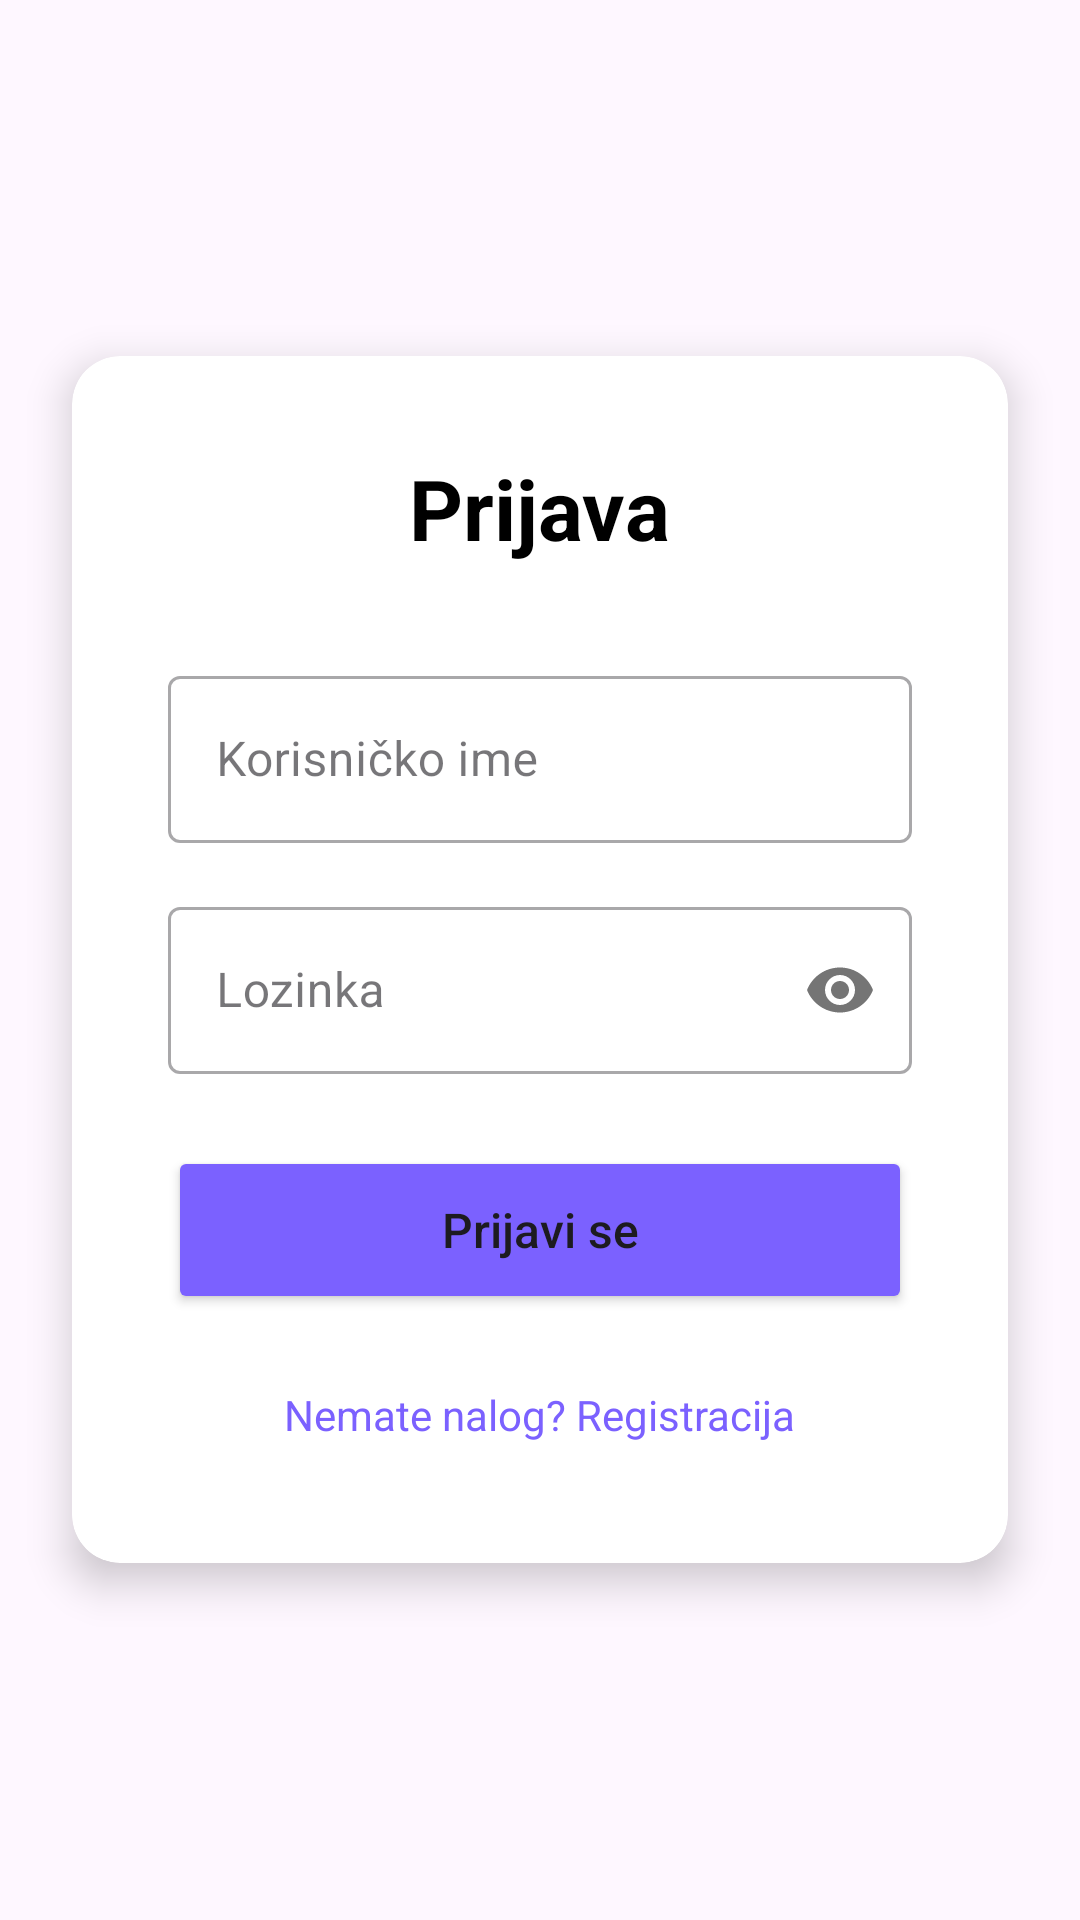

Android layout source for this screen:
<!-- AndroidManifest.xml: application theme Theme.PKIprojekat -->
<!-- res/layout/activity_login.xml -->
<?xml version="1.0" encoding="utf-8"?>
<RelativeLayout xmlns:android="http://schemas.android.com/apk/res/android"
    xmlns:app="http://schemas.android.com/apk/res-auto"
    android:layout_width="match_parent"
    android:layout_height="match_parent"
    android:background="@drawable/gradient_background">

    <androidx.cardview.widget.CardView
        android:layout_width="match_parent"
        android:layout_height="wrap_content"
        android:layout_centerInParent="true"
        android:layout_marginStart="24dp"
        android:layout_marginEnd="24dp"
        app:cardCornerRadius="16dp"
        app:cardElevation="8dp">

        <LinearLayout
            android:layout_width="match_parent"
            android:layout_height="wrap_content"
            android:orientation="vertical"
            android:padding="32dp">

            <TextView
                android:layout_width="wrap_content"
                android:layout_height="wrap_content"
                android:layout_gravity="center"
                android:text="@string/login"
                android:textColor="@color/text_primary"
                android:textSize="28sp"
                android:textStyle="bold"
                android:layout_marginBottom="32dp"/>

            <com.google.android.material.textfield.TextInputLayout
                android:layout_width="match_parent"
                android:layout_height="wrap_content"
                android:layout_marginBottom="16dp"
                style="@style/Widget.MaterialComponents.TextInputLayout.OutlinedBox">

                <com.google.android.material.textfield.TextInputEditText
                    android:id="@+id/etUsername"
                    android:layout_width="match_parent"
                    android:layout_height="wrap_content"
                    android:hint="@string/username"
                    android:inputType="text"/>

            </com.google.android.material.textfield.TextInputLayout>

            <com.google.android.material.textfield.TextInputLayout
                android:layout_width="match_parent"
                android:layout_height="wrap_content"
                android:layout_marginBottom="8dp"
                app:passwordToggleEnabled="true"
                style="@style/Widget.MaterialComponents.TextInputLayout.OutlinedBox">

                <com.google.android.material.textfield.TextInputEditText
                    android:id="@+id/etPassword"
                    android:layout_width="match_parent"
                    android:layout_height="wrap_content"
                    android:hint="@string/password"
                    android:inputType="textPassword"/>

            </com.google.android.material.textfield.TextInputLayout>

            <TextView
                android:id="@+id/tvError"
                android:layout_width="wrap_content"
                android:layout_height="wrap_content"
                android:textColor="@color/error_red"
                android:textSize="14sp"
                android:visibility="gone"
                android:layout_marginBottom="16dp"/>

            <Button
                android:id="@+id/btnLogin"
                android:layout_width="match_parent"
                android:layout_height="56dp"
                android:text="@string/login_btn"
                android:textAllCaps="false"
                android:textSize="16sp"
                android:backgroundTint="@color/primary_purple"
                android:layout_marginTop="16dp"
                android:layout_marginBottom="16dp"/>

            <TextView
                android:id="@+id/tvRegister"
                android:layout_width="wrap_content"
                android:layout_height="wrap_content"
                android:layout_gravity="center"
                android:text="@string/register_new"
                android:textColor="@color/primary_purple"
                android:textSize="14sp"
                android:padding="8dp"/>

        </LinearLayout>

    </androidx.cardview.widget.CardView>
</RelativeLayout>
<!-- resources referenced by this layout -->
<resources>
  <color name="error_red">#FF0000</color>
  <color name="primary_purple">#7B61FF</color>
  <color name="text_primary">#000000</color>
  <string name="login">Prijava</string>
  <string name="login_btn">Prijavi se</string>
  <string name="password">Lozinka</string>
  <string name="register_new">Nemate nalog? Registracija</string>
  <string name="username">Korisničko ime</string>
  <style name="Theme.PKIprojekat" parent="Base.Theme.PKIprojekat" />
  <style name="Base.Theme.PKIprojekat" parent="Theme.Material3.DayNight.NoActionBar">
          
          <item name="colorPrimary">@color/primary_purple</item>
      </style>
</resources>
